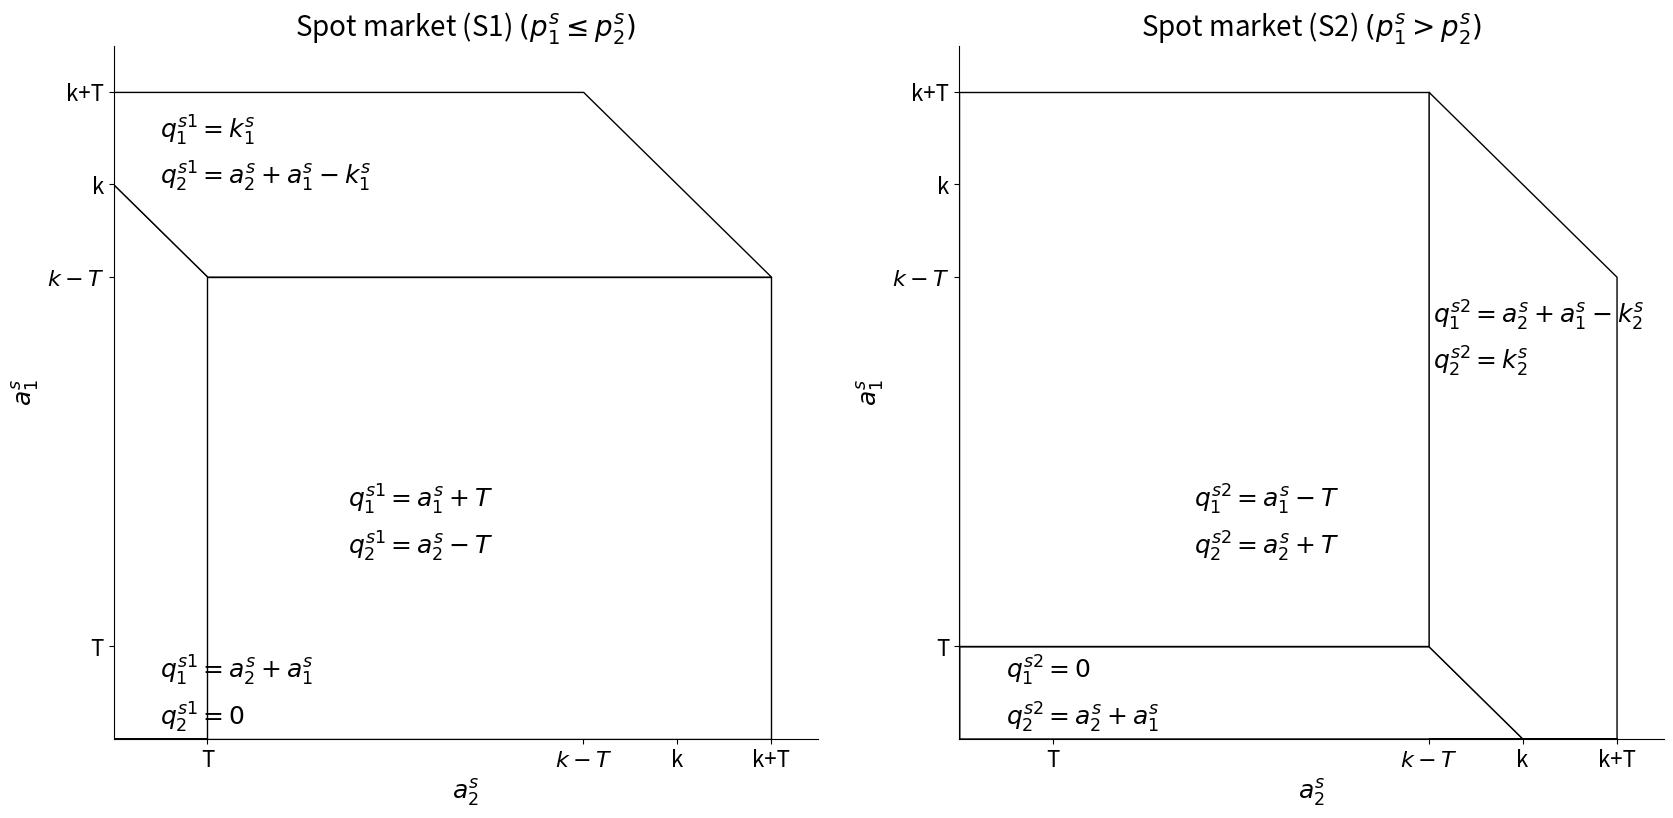
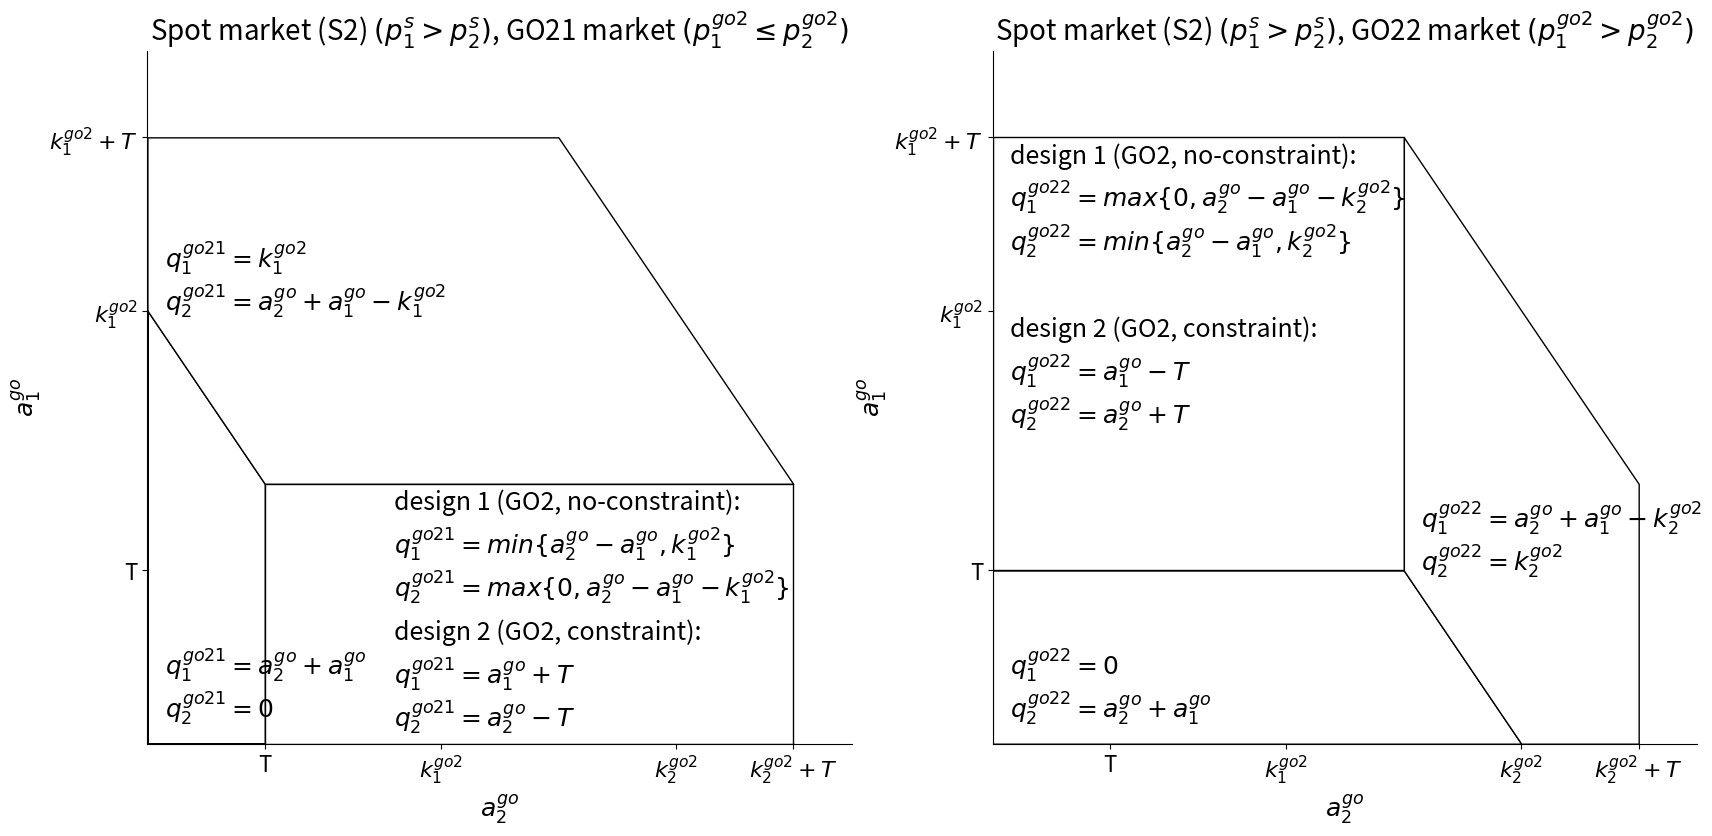
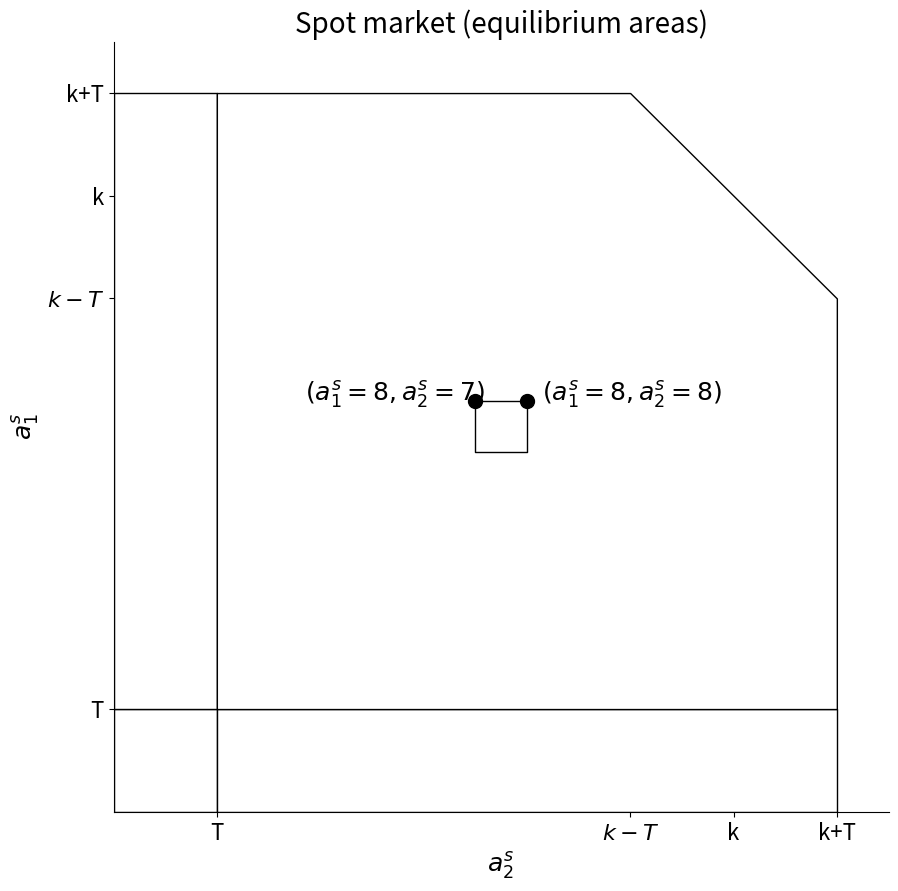
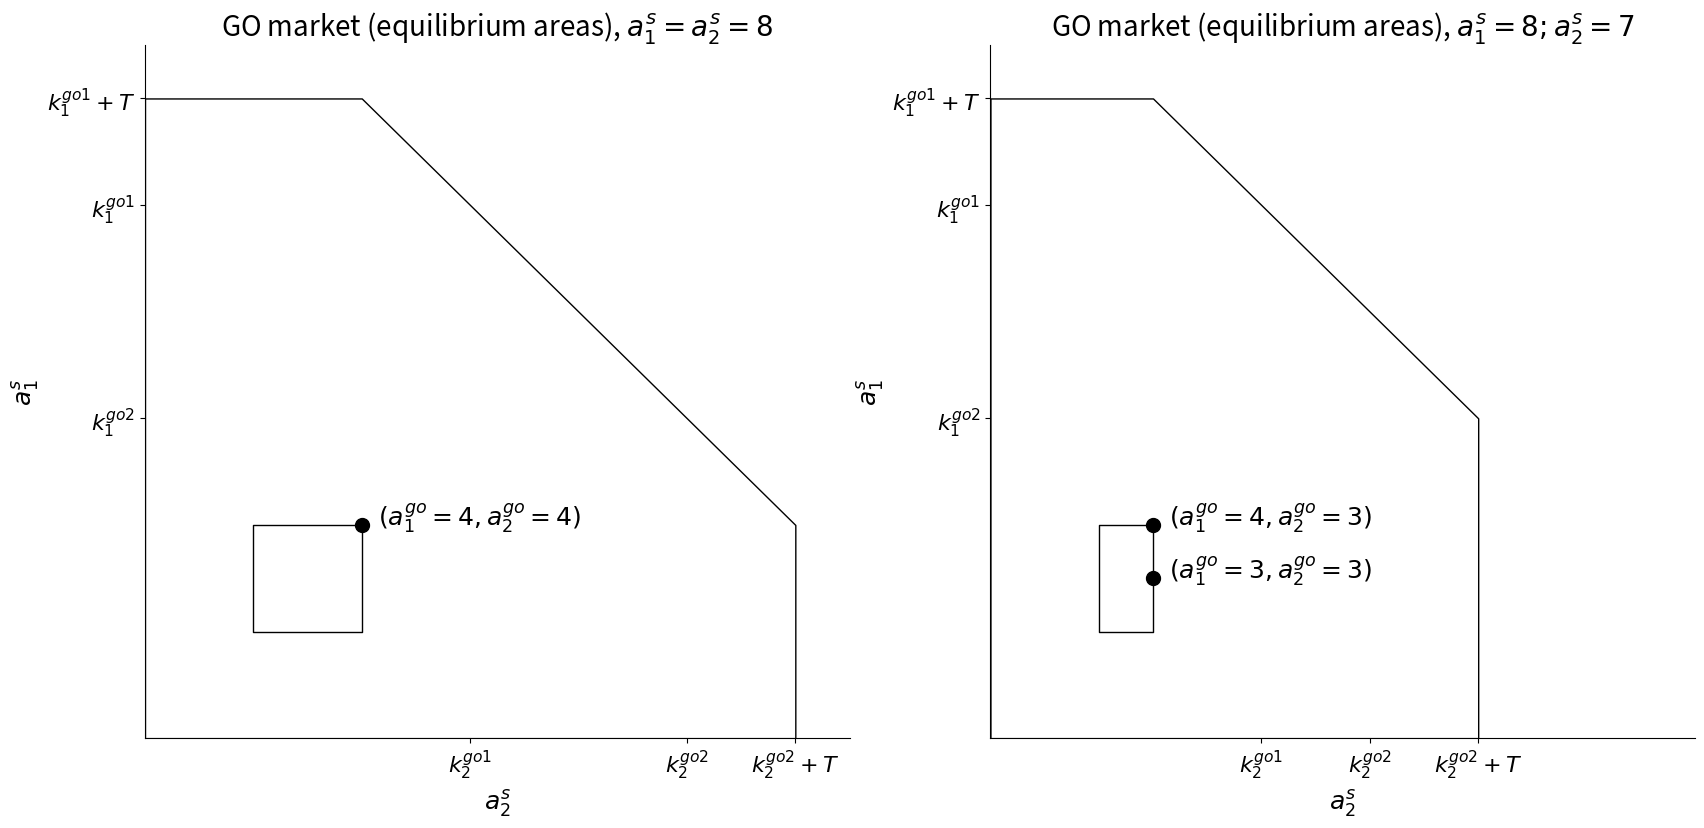

These charts were generated, in order, by the following Python code:
# -*- coding: utf-8 -*-
"""
Created on Mon May  2 13:37:58 2022

[redacted]
"""


if __name__=='__main__': 
    
    #Colors
    '''
    colors = {
        "charcoal": "#264653ff",
        "persian-green": "#2a9d8fff",
        "orange-yellow-crayola": "#e9c46aff",
        "sandy-brown": "#f4a261ff",
        "burnt-sienna": "#e76f51ff"}
    '''
    colors = {
        "c": "#264653ff",
        "p-g": "#2a9d8fff",
        "o-y-c": "#e9c46aff",
        "s-b": "#f4a261ff",
        "b-s": "#e76f51ff"}
    
    ##Plot the functions
    import matplotlib.pyplot as plt
    #Spot market
    fig, ax = plt.subplots(ncols = 2, figsize = (20, 9))
    #Axes1. pns<pss
    x1=[0, 0, 2, 2]
    y1=[0, 12, 10, 0]
    x2=[0, 0, 10, 14, 2, 0]
    y2=[12, 14, 14, 10, 10, 12]
    x3=[2, 2, 14, 14]
    y3=[0, 10, 10, 0]
    x4=[7, 8]
    y4a=[7, 7]
    y4b=[8, 8]
    ax[0].fill_between(x1,y1, edgecolor='black', facecolor='white', alpha=1)
    ax[0].fill_between(x2,y2, edgecolor='black', facecolor='white', alpha=1)
    ax[0].fill_between(x3,y3, edgecolor='black', facecolor='white', alpha=1)
    #ax[0].fill_between(x4,y4a,y4b, edgecolor='black', facecolor='white', alpha=1)
    ax[0].text(1, 0.3, "$q_2^{s1}=0$", fontsize=18)
    ax[0].text(1, 1.3, "$q_1^{s1}=a_2^s+a_1^s$", fontsize=18)
    ax[0].text(5, 4, "$q_2^{s1}=a_2^s-T$", fontsize=18)
    ax[0].text(5, 5, "$q_1^{s1}=a_1^s+T$", fontsize=18)
    ax[0].text(1, 12, "$q_2^{s1}=a_2^s+a_1^s-k_1^s$", fontsize=18)
    ax[0].text(1, 13, "$q_1^{s1}=k_1^s$", fontsize=18)
    ax[0].set_xlim(0, 15)
    ax[0].set_ylim(0, 15)
    ax[0].set(xticks=[2, 10, 12, 14], xticklabels=['T', '$k-T$', 'k', 'k+T'],
              yticks=[2, 10, 12, 14], yticklabels=['T', '$k-T$', 'k', 'k+T'])
    ax[0].set_xticklabels(['T', '$k-T$', 'k', 'k+T'], fontsize=16)
    ax[0].set_yticklabels(['T', '$k-T$', 'k', 'k+T'], fontsize=16)
    ax[0].set_ylabel('$a_1^{s}$', fontsize=18)
    ax[0].set_xlabel('$a_2^{s}$', fontsize=18)
    ax[0].set_title("Spot market (S1) $(p_1^{s}\leq p_2^{s})$", fontsize=20)
    right_side = ax[0].spines["right"]
    top_side = ax[0].spines["top"]
    right_side.set_visible(False)
    top_side.set_visible(False)
    
    #Axes2. pns>pss
    x1=[0, 0, 10, 12]
    y1=[0, 2, 2, 0]
    x2=[0, 0, 10, 10, 0]
    y2=[2, 14, 14, 2, 2]
    x3=[12,10, 10, 14, 14, 12]
    y3=[0, 2, 14, 10, 0, 0]
    x4=[7, 8]
    y4a=[7, 7]
    y4b=[8, 8]
    ax[1].fill_between(x1,y1, edgecolor='black', facecolor='white', alpha=1)
    ax[1].fill_between(x2,y2, edgecolor='black', facecolor='white', alpha=1)
    ax[1].fill_between(x3,y3, edgecolor='black', facecolor='white', alpha=1)
    #ax[1].fill_between(x4,y4a,y4b, edgecolor='black', facecolor='white', alpha=1)
    ax[1].text(1, 0.3, "$q_2^{s2}=a_2^s+a_1^s$", fontsize=18)
    ax[1].text(1, 1.3, "$q_1^{s2}=0$", fontsize=18)
    ax[1].text(5, 4, "$q_2^{s2}=a_2^s+T$", fontsize=18)
    ax[1].text(5, 5, "$q_1^{s2}=a_1^s-T$", fontsize=18)
    ax[1].text(10.1, 8, "$q_2^{s2}=k_2^s$", fontsize=18)
    ax[1].text(10.1, 9, "$q_1^{s2}=a_2^s+a_1^s-k_2^s$", fontsize=18)
    ax[1].set_xlim(0, 15)
    ax[1].set_ylim(0, 15)
    ax[1].set(xticks=[2, 10, 12, 14], xticklabels=['T', '$k-T$', 'k', 'k+T'],
              yticks=[2, 10, 12, 14], yticklabels=['T', '$k-T$', 'k', 'k+T'])
    ax[1].set_xticklabels(['T', '$k-T$', 'k', 'k+T'], fontsize=16)
    ax[1].set_yticklabels(['T', '$k-T$', 'k', 'k+T'], fontsize=16)
    ax[1].set_ylabel('$a_1^{s}$', fontsize=18)
    ax[1].set_xlabel('$a_2^{s}$', fontsize=18)
    ax[1].set_title("Spot market (S2) $(p_1^{s}> p_2^{s})$", fontsize=20)
    right_side = ax[1].spines["right"]
    top_side = ax[1].spines["top"]
    right_side.set_visible(False)
    top_side.set_visible(False)
    
    #GO market
    fig, ax = plt.subplots(ncols = 2, figsize = (20, 9))
    #Axes1. pns<pss
    x1=[0, 0, 2, 2]
    y1=[0, 5, 3, 0]
    x2=[0, 0, 7, 11, 2, 0]
    y2=[5, 7, 7, 3, 3, 5]
    x3=[2, 11]
    y3a=[0, 0]
    y3b=[3, 3]
    x4=[2, 3]
    y4a=[2, 2]
    y4b=[3, 3]     
    ax[0].fill_between(x1,y1, edgecolor='black', facecolor='white', alpha=1)
    ax[0].fill_between(x2,y2, edgecolor='black', facecolor='white', alpha=1)
    ax[0].fill_between(x3,y3a,y3b, edgecolor='black', facecolor='white', alpha=1)
    #ax[0].fill_between(x4,y4a,y4b, edgecolor='black', facecolor='white', alpha=1)

    ax[0].text(0.3, 0.3, "$q_2^{go21}=0$", fontsize=18)    
    ax[0].text(0.3, 0.8, "$q_1^{go21}=a_2^{go}+a_1^{go}$", fontsize=18)
    
    ax[0].text(4.2, 1.7, "$q_2^{go21}=max \{0, a_2^{go}-a_1^{go}-k_1^{go2}\}$", fontsize=18)
    ax[0].text(4.2, 2.2, "$q_1^{go21}=min \{a_2^{go}-a_1^{go},k_1^{go2}\}$", fontsize=18)
    ax[0].text(4.2, 2.7, "design 1 (GO2, no-constraint):", fontsize=18)
    
    ax[0].text(4.2, 0.2, "$q_2^{go21}=a_2^{go}-T$", fontsize=18)
    ax[0].text(4.2, 0.7, "$q_1^{go21}=a_1^{go}+T$", fontsize=18)
    ax[0].text(4.2, 1.2, "design 2 (GO2, constraint):", fontsize=18)    
    
    ax[0].text(0.3, 5, "$q_2^{go21}=a_2^{go}+a_1^{go}-k_1^{go2}$", fontsize=18)
    ax[0].text(0.3, 5.5, "$q_1^{go21}=k_1^{go2}$", fontsize=18)
    
    ax[0].set_xlim(0, 12)
    ax[0].set_ylim(0, 8)
    ax[0].set(xticks=[2, 5, 9, 11], xticklabels=['T', '$k_1^{go2}$', '$k_2^{go2}$', '$k_2^{go2}+T$'],
              yticks=[2, 5, 7], yticklabels=['T', '$k_1^{go2}$', '$k_1^{go2}+T$'])
    ax[0].set_xticklabels(['T', '$k_1^{go2}$', '$k_2^{go2}$', '$k_2^{go2}+T$'], fontsize=16)
    ax[0].set_yticklabels(['T', '$k_1^{go2}$', '$k_1^{go2}+T$'], fontsize=16)
    ax[0].set_ylabel('$a_1^{go}$', fontsize=18)
    ax[0].set_xlabel('$a_2^{go}$', fontsize=18)
    ax[0].set_title("Spot market (S2) $(p_1^{s}>p_2^{s})$, GO21 market $(p_1^{go2}\leq p_2^{go2})$", fontsize=20)
    right_side = ax[0].spines["right"]
    top_side = ax[0].spines["top"]
    right_side.set_visible(False)
    top_side.set_visible(False)
    
    #Axes2. pns>pss
    x1=[0, 7, 9]
    y1a=[0, 0, 0]
    y1b=[2, 2, 0]
    x2=[0, 7]
    y2a=[2,2]
    y2b=[7,7]
    x3=[7,9, 11]
    y3a=[2, 0, 0]
    y3b=[7,5,3]
    x4=[2, 3]
    y4a=[2, 2]
    y4b=[3, 3]     
    ax[1].fill_between(x1,y1a,y1b, edgecolor='black', facecolor='white', alpha=1)
    ax[1].fill_between(x2,y2a,y2b, edgecolor='black', facecolor='white', alpha=1)
    ax[1].fill_between(x3,y3a,y3b, edgecolor='black', facecolor='white', alpha=1)
    #ax[1].fill_between(x4,y4a,y4b, edgecolor='black', facecolor='white', alpha=1)

    ax[1].text(0.3, 0.3, "$q_2^{go22}=a_2^{go}+a_1^{go}$", fontsize=18)    
    ax[1].text(0.3, 0.8, "$q_1^{go22}=0$", fontsize=18)
    
    ax[1].text(0.3, 5.7, "$q_2^{go22}=min \{a_2^{go}-a_1^{go},k_2^{go2}\}$", fontsize=18)
    ax[1].text(0.3, 6.2, "$q_1^{go22}=max \{0, a_2^{go}-a_1^{go}-k_2^{go2}\}$", fontsize=18)
    ax[1].text(0.3, 6.7, "design 1 (GO2, no-constraint):", fontsize=18)
    
    ax[1].text(0.3, 3.7, "$q_2^{go22}=a_2^{go}+T$", fontsize=18)
    ax[1].text(0.3, 4.2, "$q_1^{go22}=a_1^{go}-T$", fontsize=18)
    ax[1].text(0.3, 4.7, "design 2 (GO2, constraint):", fontsize=18)    
    
    ax[1].text(7.3, 2, "$q_2^{go22}=k_2^{go2}$", fontsize=18)
    ax[1].text(7.3, 2.5, "$q_1^{go22}=a_2^{go}+a_1^{go}-k_2^{go2}$", fontsize=18)
    
    ax[1].set_xlim(0, 12)
    ax[1].set_ylim(0, 8)
    ax[1].set(xticks=[2, 5, 9, 11], xticklabels=['T', '$k_1^{go2}$', '$k_2^{go2}$', '$k_2^{go2}+T$'],
              yticks=[2, 5, 7], yticklabels=['T', '$k_1^{go2}$', '$k_1^{go2}+T$'])
    ax[1].set_xticklabels(['T', '$k_1^{go2}$', '$k_2^{go2}$', '$k_2^{go2}+T$'], fontsize=16)
    ax[1].set_yticklabels(['T', '$k_1^{go2}$', '$k_1^{go2}+T$'], fontsize=16)
    ax[1].set_ylabel('$a_1^{go}$', fontsize=18)
    ax[1].set_xlabel('$a_2^{go}$', fontsize=18)
    ax[1].set_title("Spot market (S2) $(p_1^{s}>p_2^{s})$, GO22 market $(p_1^{go2}> p_2^{go2})$", fontsize=20)
    right_side = ax[1].spines["right"]
    top_side = ax[1].spines["top"]
    right_side.set_visible(False)
    top_side.set_visible(False)
    
    ##Equilibrium areas Spot market
    fig, ax = plt.subplots(ncols = 1, figsize = (10, 10))
    #Axes1. pns<pss
    x1=[0, 2]
    y1a=[0, 0]
    y1b=[2, 2]
    x2=[0, 2]
    y2a=[2,2]
    y2b= [14,14]
    x3=[2, 14]
    y3a=[0, 0]
    y3b=[2,2]
    x4=[2, 10, 14]
    y4a=[2, 2, 2]
    y4b=[14,14, 10]
    x5=[7, 8]
    y5a=[7, 7]
    y5b=[8, 8]
    ax.fill_between(x1,y1a, y1b, edgecolor='black', facecolor='white', alpha=1)
    ax.fill_between(x2,y2a,y2b, edgecolor='black', facecolor='white', alpha=1)
    ax.fill_between(x3,y3a,y3b, edgecolor='black', facecolor='white', alpha=1)
    ax.fill_between(x4,y4a,y4b, edgecolor='black', facecolor='white', alpha=1)
    ax.fill_between(x5,y5a,y5b, edgecolor='black', facecolor='white', alpha=1)
    ax.plot([8], [8], marker="o", markersize=10, markeredgecolor="black", markerfacecolor="black")
    ax.text(8.3, 8, "$(a_1^{s}=8,a_2^{s}=8) $", fontsize=18)
    ax.plot([7], [8], marker="o", markersize=10, markeredgecolor="black", markerfacecolor="black")
    ax.text(3.7, 8, "$(a_1^{s}=8,a_2^{s}=7) $", fontsize=18)
    ax.set_xlim(0, 15)
    ax.set_ylim(0, 15)
    ax.set(xticks=[2, 10, 12, 14], xticklabels=['T', '$k-T$', 'k', 'k+T'],
              yticks=[2, 10, 12, 14], yticklabels=['T', '$k-T$', 'k', 'k+T'])
    ax.set_xticklabels(['T', '$k-T$', 'k', 'k+T'], fontsize=16)
    ax.set_yticklabels(['T', '$k-T$', 'k', 'k+T'], fontsize=16)
    ax.set_ylabel('$a_1^{s}$', fontsize=18)
    ax.set_xlabel('$a_2^{s}$', fontsize=18)
    ax.set_title("Spot market (equilibrium areas)", fontsize=20)
    right_side = ax.spines["right"]
    top_side = ax.spines["top"]
    right_side.set_visible(False)
    top_side.set_visible(False)
    
    ##Equilibrium areas GO market
    fig, ax = plt.subplots(ncols = 2, figsize = (20, 9))
    #Axes1. a1s=a2s=8
    x1=[0, 4, 12]
    y1a=[0, 0, 0]
    y1b=[12, 12, 4]
    x2=[2, 4]
    y2a=[2, 2]
    y2b=[4, 4]
    ax[0].fill_between(x1,y1a, y1b, edgecolor='black', facecolor='white', alpha=1)
    ax[0].fill_between(x2,y2a,y2b, edgecolor='black', facecolor='white', alpha=1)
    ax[0].plot([4], [4], marker="o", markersize=10, markeredgecolor="black", markerfacecolor="black")
    ax[0].text(4.3, 4, "$(a_1^{go}=4,a_2^{go}=4) $", fontsize=18)
    #ax[0].plot([3], [4], marker="o", markersize=10, markeredgecolor="black", markerfacecolor="black")
    #ax[0].text(0.7, 4.5, "$(a_1^{go}=4,a_2^{go}=3) $", fontsize=18)
    ax[0].set_xlim(0, 13)
    ax[0].set_ylim(0, 13)
    ax[0].set(xticks=[6, 10, 12], xticklabels=['$k_2^{go1}$', '$k_2^{go2}$', '$k_2^{go2}+T$'],
              yticks=[6, 10, 12], yticklabels=['$k_1^{go2}$', '$k_1^{go1}$', '$k_1^{go1}+T$'])
    ax[0].set_xticklabels(['$k_2^{go1}$', '$k_2^{go2}$', '$k_2^{go2}+T$'], fontsize=16)
    ax[0].set_yticklabels(['$k_1^{go2}$', '$k_1^{go1}$', '$k_1^{go1}+T$'], fontsize=16)
    ax[0].set_ylabel('$a_1^{s}$', fontsize=18)
    ax[0].set_xlabel('$a_2^{s}$', fontsize=18)
    ax[0].set_title("GO market (equilibrium areas), $a_1^s=a_2^s=8$", fontsize=20)
    right_side = ax[0].spines["right"]
    top_side = ax[0].spines["top"]
    right_side.set_visible(False)
    top_side.set_visible(False)
    #Axes1. a1s=8,a2s=7
    x1=[0, 3, 9]
    y1a=[0, 0, 0]
    y1b=[12, 12, 6]
    x2=[2, 3]
    y2a=[2, 2]
    y2b=[4, 4]
    ax[1].fill_between(x1,y1a, y1b, edgecolor='black', facecolor='white', alpha=1)
    ax[1].fill_between(x2,y2a,y2b, edgecolor='black', facecolor='white', alpha=1)
    ax[1].plot([3], [4], marker="o", markersize=10, markeredgecolor="black", markerfacecolor="black")
    ax[1].text(3.3, 4, "$(a_1^{go}=4,a_2^{go}=3) $", fontsize=18)
    ax[1].plot([3], [3], marker="o", markersize=10, markeredgecolor="black", markerfacecolor="black")
    ax[1].text(3.3, 3, "$(a_1^{go}=3,a_2^{go}=3) $", fontsize=18)
    ax[1].set_xlim(0, 13)
    ax[1].set_ylim(0, 13)
    ax[1].set(xticks=[5, 7, 9], xticklabels=['$k_2^{go1}$', '$k_2^{go2}$', '$k_2^{go2}+T$'],
              yticks=[6, 10, 12], yticklabels=['$k_1^{go2}$', '$k_1^{go1}$', '$k_1^{go1}+T$'])
    ax[1].set_xticklabels(['$k_2^{go1}$', '$k_2^{go2}$', '$k_2^{go2}+T$'], fontsize=16)
    ax[1].set_yticklabels(['$k_1^{go2}$', '$k_1^{go1}$', '$k_1^{go1}+T$'], fontsize=16)
    ax[1].set_ylabel('$a_1^{s}$', fontsize=18)
    ax[1].set_xlabel('$a_2^{s}$', fontsize=18)
    ax[1].set_title("GO market (equilibrium areas), $a_1^s=8;a_2^s=7$", fontsize=20)
    right_side = ax[1].spines["right"]
    top_side = ax[1].spines["top"]
    right_side.set_visible(False)
    top_side.set_visible(False)
    
    
    
    
    